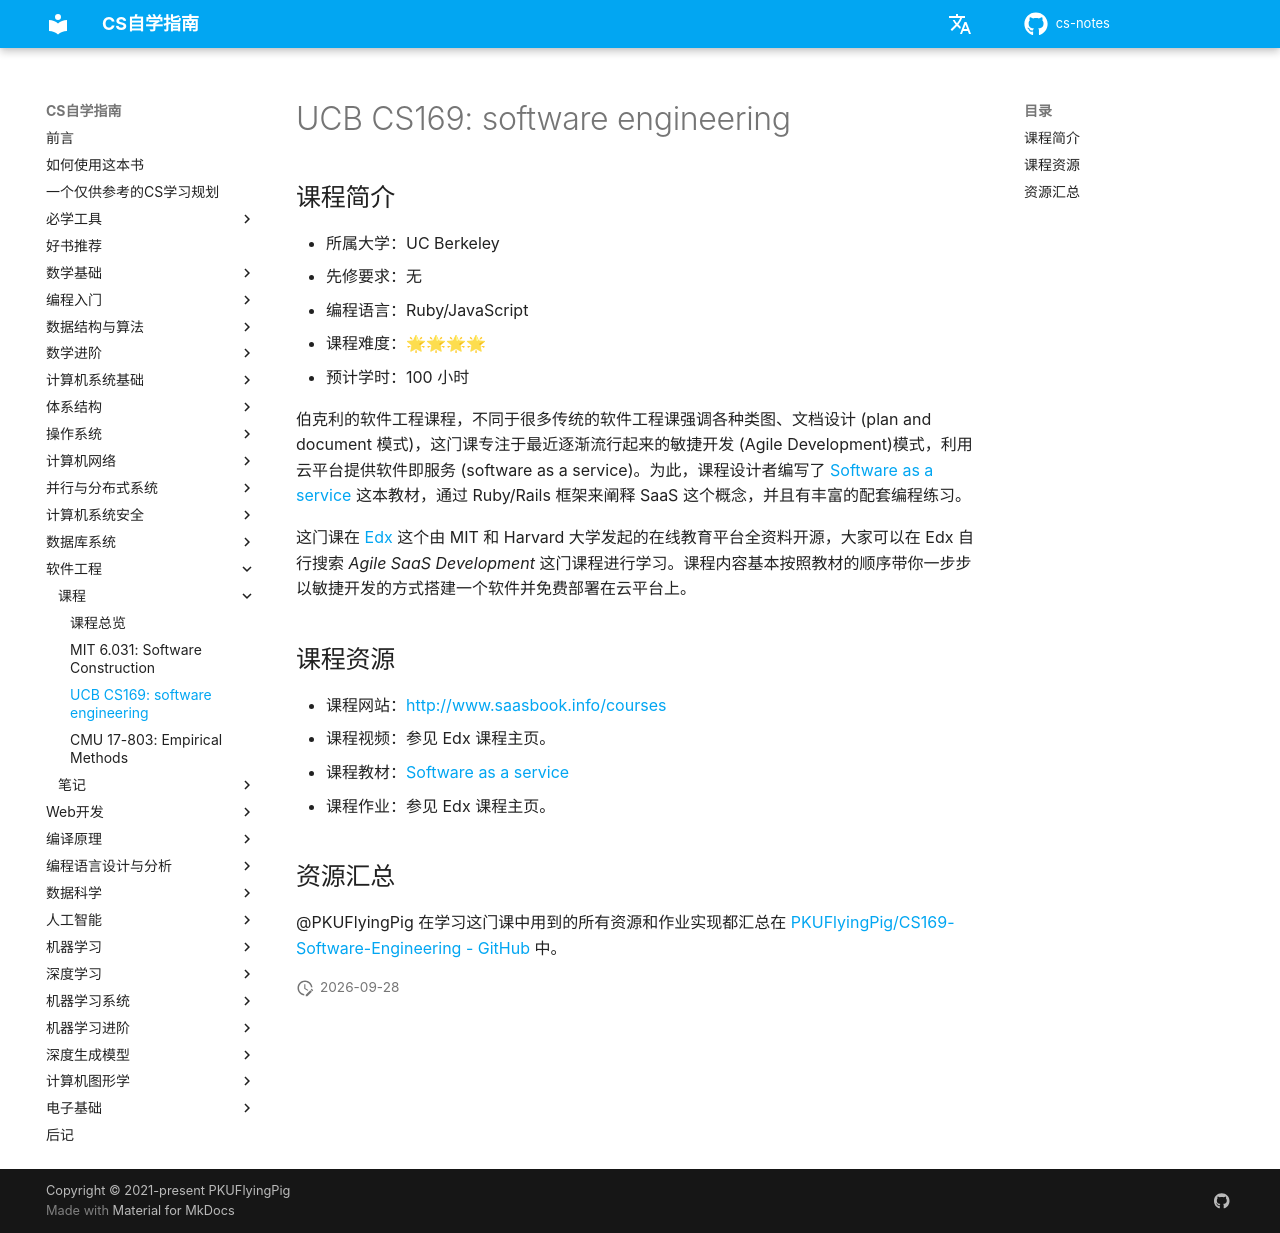

repository: mop74720-commits/cs-notes · page: 软件工程/CS169/index.html · generator: mkdocs

# UCB CS169: software engineering

## 课程简介

- 所属大学：UC Berkeley
- 先修要求：无
- 编程语言：Ruby/JavaScript
- 课程难度：🌟🌟🌟🌟
- 预计学时：100 小时

伯克利的软件工程课程，不同于很多传统的软件工程课强调各种类图、文档设计 (plan and document 模式)，这门课专注于最近逐渐流行起来的敏捷开发 (Agile Development)模式，利用云平台提供软件即服务 (software as a service)。为此，课程设计者编写了 [Software as a service][Software_as_a_service] 这本教材，通过 Ruby/Rails 框架来阐释 SaaS 这个概念，并且有丰富的配套编程练习。

[Software_as_a_service]: https://github.com/PKUFlyingPig/CS169-Software-Engineering/blob/master/saasbook.pdf

这门课在 [Edx](https://www.edx.org/) 这个由 MIT 和 Harvard 大学发起的在线教育平台全资料开源，大家可以在 Edx 自行搜索 *Agile SaaS Development* 这门课程进行学习。课程内容基本按照教材的顺序带你一步步以敏捷开发的方式搭建一个软件并免费部署在云平台上。

## 课程资源

- 课程网站：<http://www.saasbook.info/courses>
- 课程视频：参见 Edx 课程主页。
- 课程教材：[Software as a service](https://github.com/PKUFlyingPig/CS169-Software-Engineering/blob/master/saasbook.pdf)
- 课程作业：参见 Edx 课程主页。

## 资源汇总

@PKUFlyingPig 在学习这门课中用到的所有资源和作业实现都汇总在 [PKUFlyingPig/CS169-Software-Engineering - GitHub](https://github.com/PKUFlyingPig/CS169-Software-Engineering) 中。
